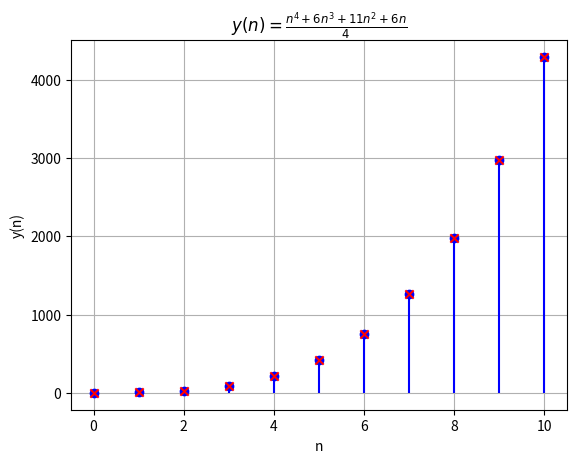

Generate this figure with matplotlib:
import numpy as np
import matplotlib.pyplot as plt

# Define the function y(n)
def y(n):
    return (n**4 + 6*n**3 + 11*n**2 + 6*n) / 4

# Generate positive values for n
n_values = np.arange(0, 11)  # Range of n from 0 to 10

# Calculate y(n) for each n
y_values = y(n_values)

# Plot y(n) vs n using stem plot
plt.stem(n_values, y_values, linefmt='b-', markerfmt='bo', basefmt=' ')
plt.title('$y(n) = \\frac{n^4 + 6n^3 + 11n^2 + 6n}{4}$')
plt.xlabel('n')
plt.ylabel('y(n)')
plt.grid(True)

# Add crosses over the points marked
plt.scatter(n_values, y_values, color='r', marker='x', zorder=3)

plt.show()

